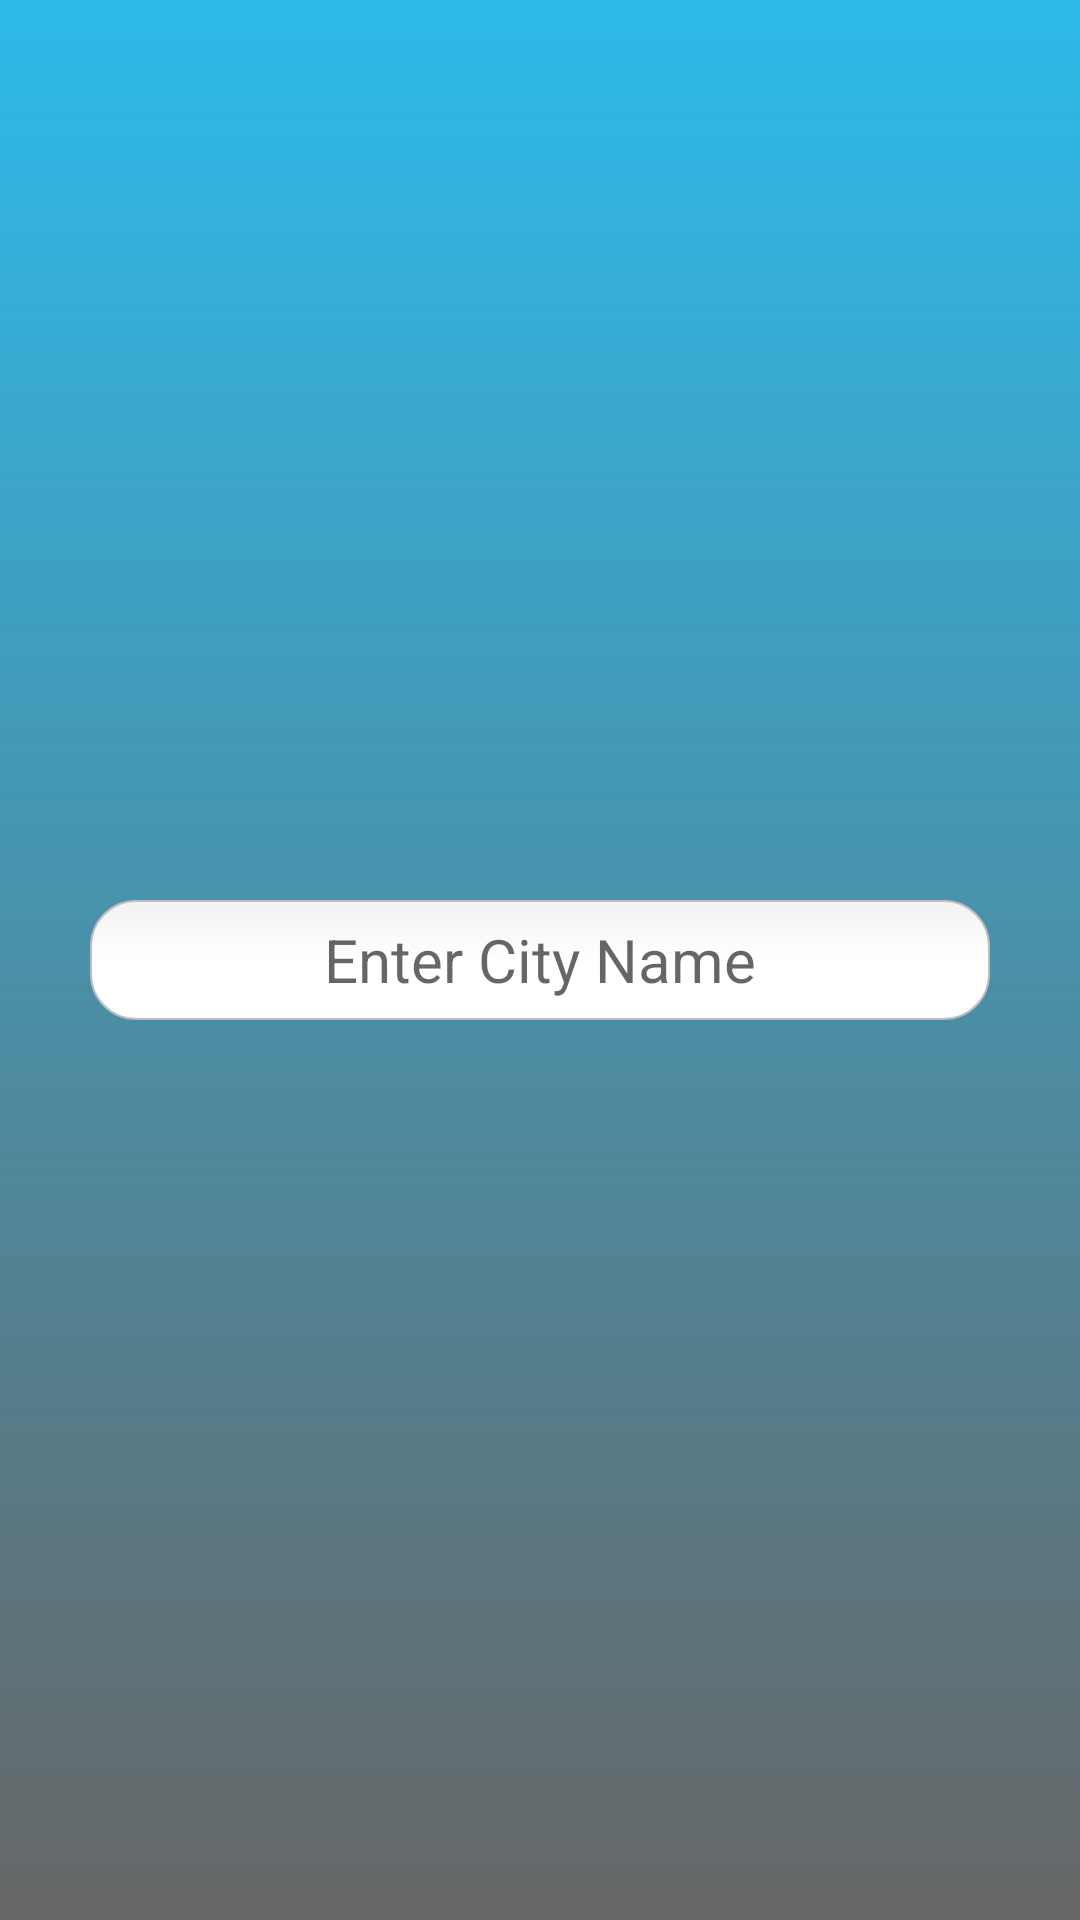

This screen was rendered from an Android layout file. Write that file and the resources it references.
<!-- AndroidManifest.xml: application theme Theme.GKWeather -->
<!-- res/layout/activity_city_finder.xml -->
<?xml version="1.0" encoding="utf-8"?>
<RelativeLayout xmlns:android="http://schemas.android.com/apk/res/android"
    xmlns:app="http://schemas.android.com/apk/res-auto"
    xmlns:tools="http://schemas.android.com/tools"
    android:layout_width="match_parent"
    android:layout_height="match_parent"
    android:background="@drawable/bgrect"
    tools:context=".cityFinder">

    <ImageView
        android:layout_width="wrap_content"
        android:layout_height="wrap_content"
        android:layout_marginTop="10dp"
        android:layout_marginLeft="10dp"
        android:src="@drawable/left"
        android:id="@+id/backButton"
        android:layout_alignParentLeft="true"
        android:layout_alignParentTop="true"
        android:layout_alignParentStart="true">

    </ImageView>

    <EditText
        android:layout_width="match_parent"
        android:layout_height="40dp"
        android:layout_centerHorizontal="true"
        android:layout_centerVertical="true"
        android:hint="Enter City Name"
        android:layout_marginLeft="30dp"
        android:textSize="20sp"
        android:background="@drawable/txtbox_round_corner"
        android:textColor="@color/black"
        android:imeOptions="actionGo"
        android:id="@+id/searchCity"
        android:inputType="textAutoCorrect"
        android:gravity="center_vertical|center_horizontal"
        android:layout_marginRight="30dp">

    </EditText>


</RelativeLayout>
<!-- resources referenced by this layout -->
<resources>
  <color name="black">#FF000000</color>
  <!-- drawable bgrect (drawable) -->
  <?xml version="1.0" encoding="utf-8"?>
  <shape xmlns:android="http://schemas.android.com/apk/res/android"
      android:shape="rectangle">
      <gradient
          android:startColor="#9000"
          android:endColor="#2DBAEA"
          android:angle="90" />
  </shape>
  <!-- drawable txtbox_round_corner (drawable) -->
  <?xml version="1.0" encoding="utf-8"?>
  <selector xmlns:android="http://schemas.android.com/apk/res/android">
  
      <item android:state_pressed="true" android:state_focused="true">
          <shape>
              <solid android:color="#f06722"/>
              <stroke
                  android:width="2.3dp"
                  android:color="#333" />
              <corners
                  android:radius="15dp" />
          </shape>
      </item>
  
      <item android:state_pressed="true" android:state_focused="false">
          <shape>
              <solid android:color="#f06722"/>
              <stroke
                  android:width="2.3dp"
                  android:color="#333" />
              <corners
                  android:radius="15dp" />
          </shape>
      </item>
  
      <item android:state_pressed="false" android:state_focused="true">
          <shape>
              <solid android:color="#FFFFFF"/>
              <stroke
                  android:width="2.3dp"
                  android:color="#333" />
              <corners
                  android:radius="15dp" />
          </shape>
      </item>
  
      <item android:state_pressed="false" android:state_focused="false">
          <shape>
              <gradient
                  android:startColor="#F2F2F2"
                  android:centerColor="#FFFFFF"
                  android:endColor="#FFFFFF"
                  android:angle="270"
                  />
              <stroke
                  android:width="0.7dp"
                  android:color="#BDBDBD" />
              <corners
                  android:radius="15dp" />
          </shape>
      </item>
  
      <item android:state_enabled="true">
          <shape>
              <padding
                  android:left="4dp"
                  android:top="4dp"
                  android:right="4dp"
                  android:bottom="4dp"
                  />
          </shape>
      </item>
  
  </selector>
  <style name="Theme.GKWeather" parent="Theme.MaterialComponents.DayNight.NoActionBar">
          
          <item name="colorPrimary">@color/purple_500</item>
          <item name="colorPrimaryVariant">@color/purple_700</item>
          <item name="colorOnPrimary">@color/white</item>
          
          <item name="colorSecondary">@color/teal_200</item>
          <item name="colorSecondaryVariant">@color/teal_700</item>
          <item name="colorOnSecondary">@color/black</item>
          
          <item name="android:statusBarColor" tools:targetApi="l">?attr/colorPrimaryVariant</item>
          
      </style>
  <color name="purple_500">#FF6200EE</color>
  <color name="purple_700">#FF3700B3</color>
  <color name="white">#ffffffff</color>
  <color name="teal_200">#FF03DAC5</color>
  <color name="teal_700">#FF018786</color>
</resources>
